Run: headless pygame with SDL's dummy video driver; simulated clock (each Clock.tick advances the game by its frame time, no real sleeping); random seed 0; keys injected as events and as key.get_pressed() state; no mouse input.
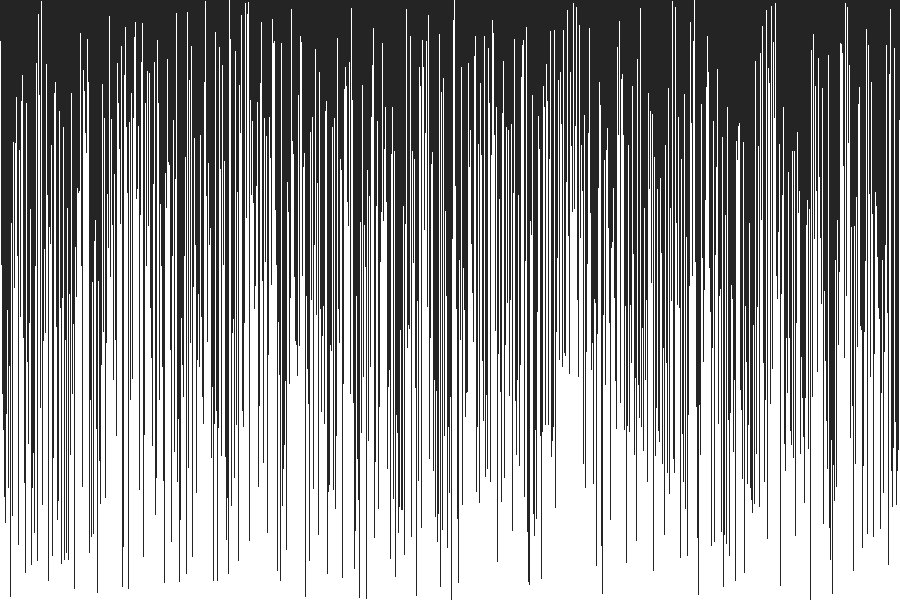
Frame 1 of 4 · flips 1–60 · no input
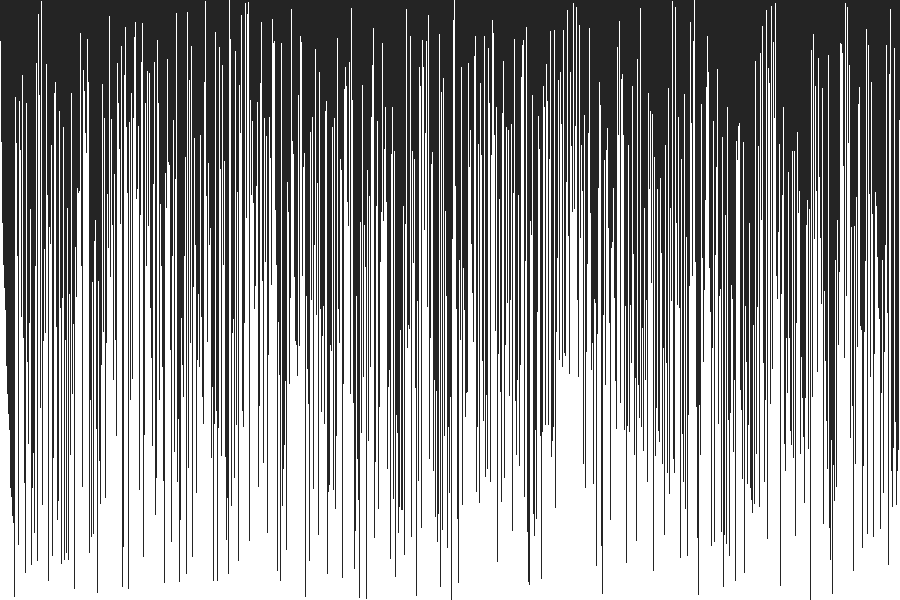
Frame 2 of 4 · flips 61–180 · tapped SPACE, RETURN · held RIGHT (→), D
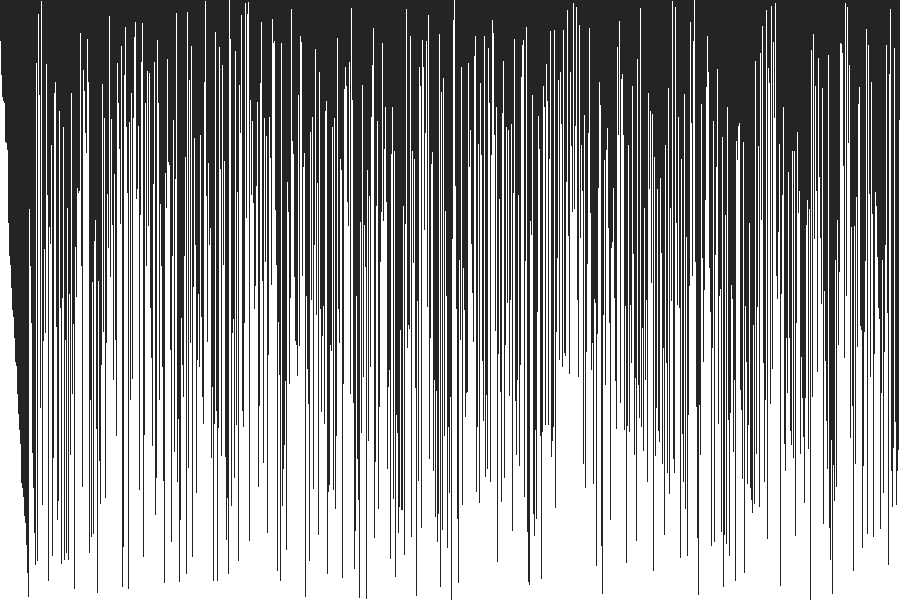
Frame 3 of 4 · flips 181–300 · held DOWN (↓), S
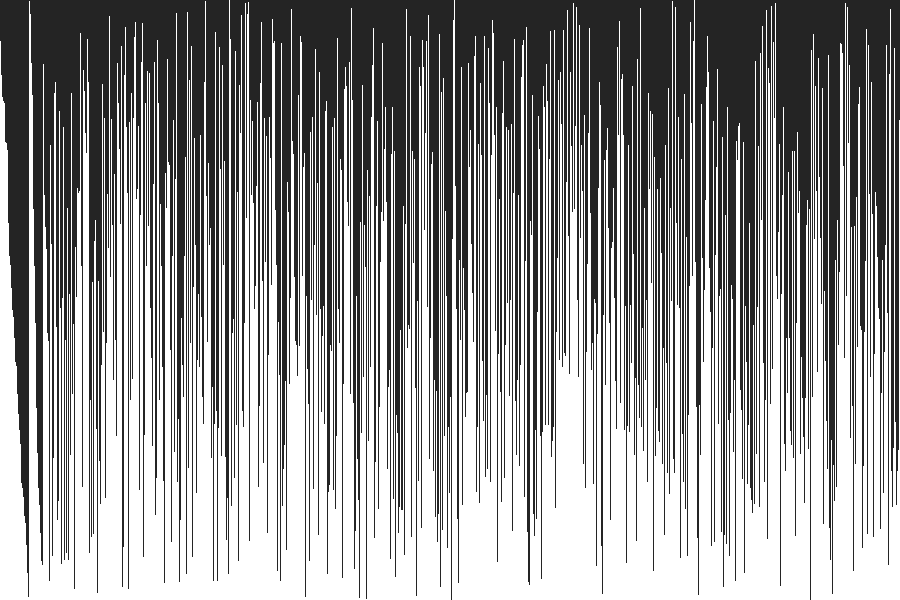
Frame 4 of 4 · flips 301–420 · held LEFT (←), A, UP (↑), W

The pygame program that drew these frames:

import pygame
import random
from typing import Callable
import time

k = 0

def draw(win: pygame.display, arrays: list[int], height: int) -> None:
    win.fill((36, 36, 36))
    for i in range(len(arrays)):
        pygame.draw.line(win, (255, 255, 255), (i, height), (i, arrays[i]))
    pygame.display.flip()
    pygame.display.update()

    
def swap(index_one: int, index_two: int, arrays: list[int]) -> None:
    temp = arrays[index_one]
    arrays[index_one] = arrays[index_two]
    arrays[index_two] = temp

def bubble(win: pygame.display, arrays: list[int], height: int) -> None:
    global k
    if k < len(arrays):
        i = 0
        for i in range(len(arrays) - i - 1):
            a = arrays[i]
            b = arrays[i + 1]
            if b > a:
                swap(i, i + 1, arrays, False)
    
    draw(win, arrays, height)

    k += 1

def partition(arrays: list[int], start: int, end: int) -> None:
    pivot = arrays[end]
    pivot_index = start
    for i in range(start, end):
        if arrays[i] > pivot:
            swap(pivot_index, i, arrays)
            pivot_index += 1
    swap(pivot_index, end, arrays)
    return pivot_index


def quick_sort(win: pygame.display, arrays: list[int], \
        start: int, end: int, height: int) -> None:
    draw(win, arrays, height)
    if start >= end:
        return None
    index = partition(arrays, start, end)
    quick_sort(win, arrays, start, index - 1, height)
    quick_sort(win, arrays, index + 1, end, height)

def merge(arrays, l, m, r):
    n1 = m - l + 1
    n2 = r - m
 
    # create temp arrays
    L = [0] * (n1)
    R = [0] * (n2)
 
    # Copy data to temp arrays L[] and R[]
    for i in range(0, n1):
        L[i] = arrays[l + i]
 
    for j in range(0, n2):
        R[j] = arrays[m + 1 + j]
 
    # Merge the temp arrays back into arr[l..r]
    i = 0     # Initial index of first subarray
    j = 0     # Initial index of second subarray
    k = l     # Initial index of merged subarray
 
    while i < n1 and j < n2:
        if L[i] <= R[j]:
            arrays[k] = L[i]
            i += 1
        else:
            arrays[k] = R[j]
            j += 1
        k += 1
 
    # Copy the remaining elements of L[], if there
    # are any
    while i < n1:
        arrays[k] = L[i]
        i += 1
        k += 1
 
    # Copy the remaining elements of R[], if there
    # are any
    while j < n2:
        arrays[k] = R[j]
        j += 1
        k += 1
 
# l is for left index and r is right index of the
# sub-array of arr to be sorted

def merge_sort(arrays: list[int], l, r, win, height):
    draw(win, arrays, height)
    if l < r:
         # Same as (l+r)//2, but avoids overflow for
        # large l and h
        m = l+(r-l)//2
         # Sort first and second halves
        merge_sort(arrays, l, m, win, height)
        merge_sort(arrays, m+1, r, win, height)
        merge(arrays, l, m, r)
    draw(win, arrays, height)
    


def main():
    width = 900
    height = 600
    win = pygame.display.set_mode((width, height))
    run = True
    is_bubble = False
    is_quick_sort = False
    is_merge_sort = True
    arrays = []
    for i in range(width):
        arrays.append(random.randint(0, height))
    finished = False

    while run == True:
        global k
        for event in pygame.event.get():
            if event.type == pygame.QUIT:
                run = False
        if not finished:
            if is_bubble:
                bubble(win, arrays, height)
                finished = True
            if is_quick_sort:
                quick_sort(win, arrays, 0, len(arrays) - 1, height)
                finished = True
            if is_merge_sort:
                merge_sort(arrays, 0, len(arrays) - 1, win, height)
                finished = True

        pygame.display.update()
        

if __name__ == '__main__':
    main()
